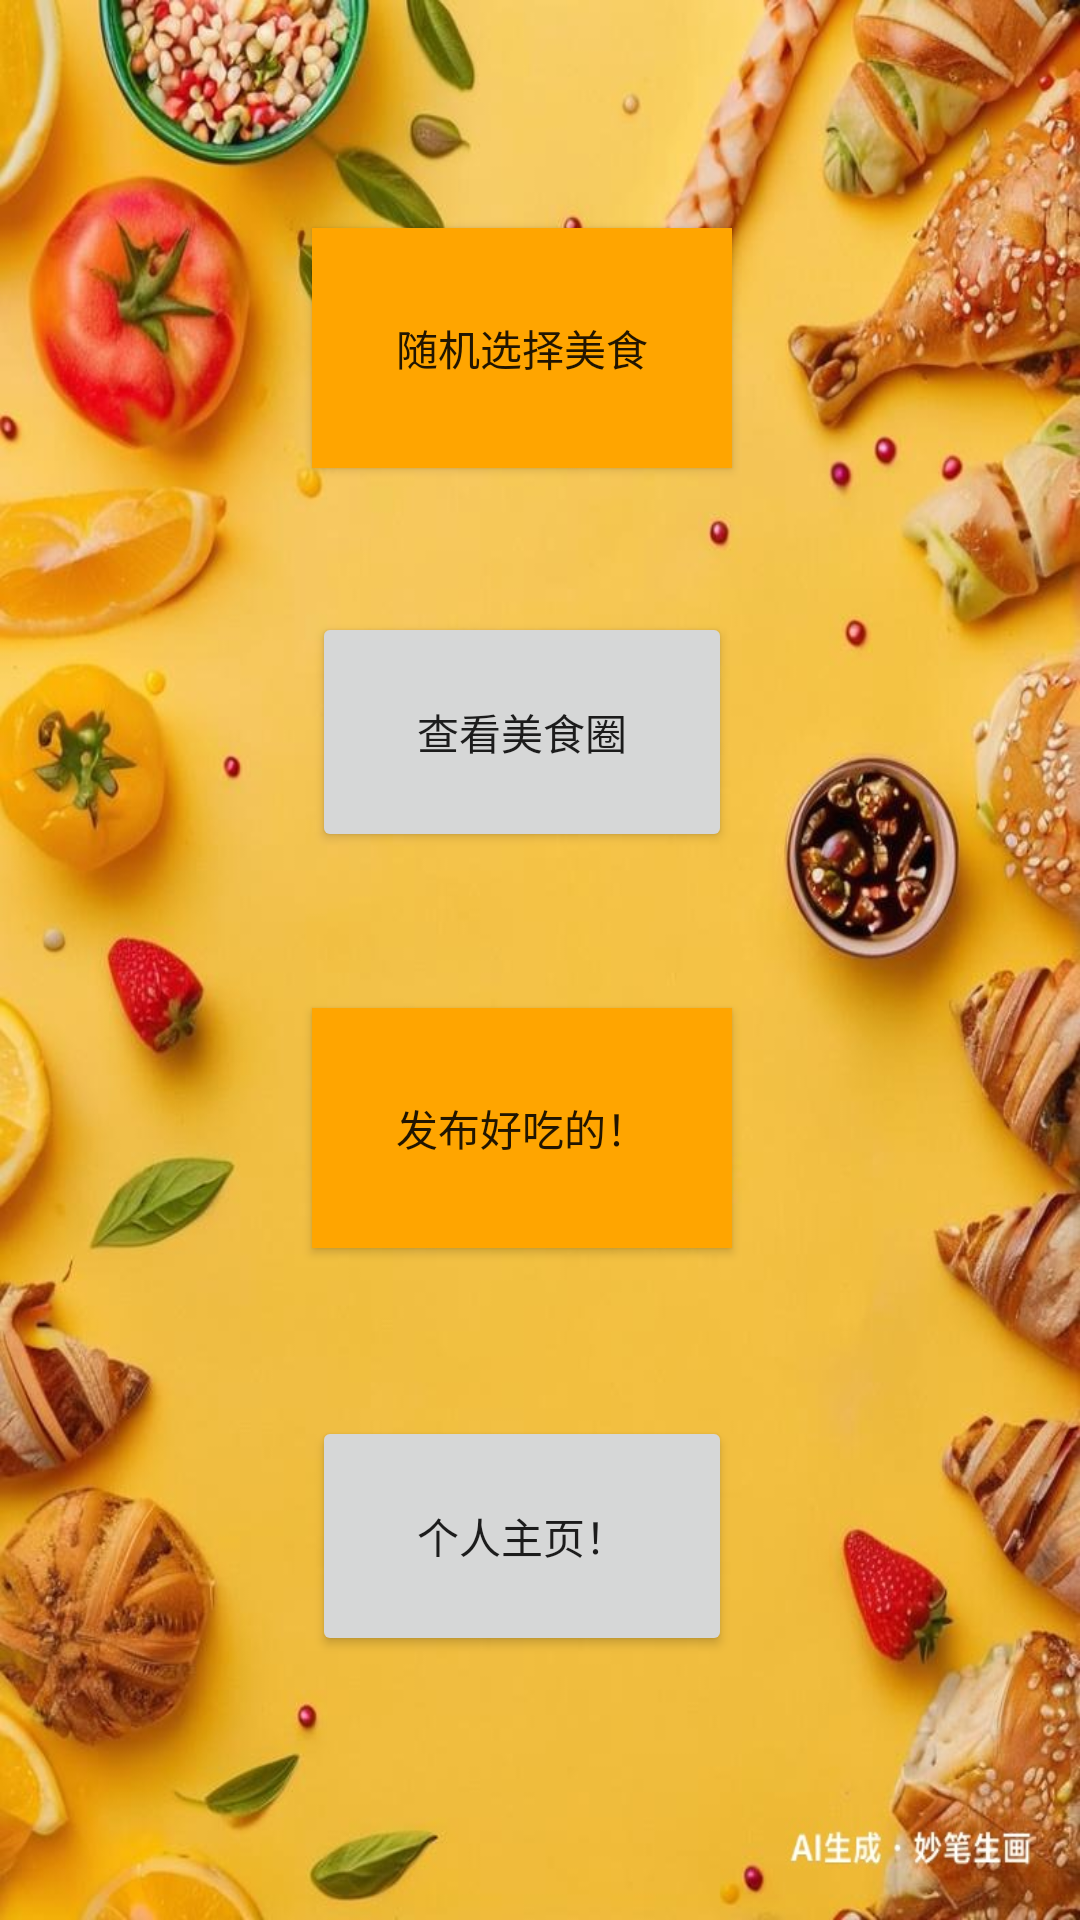

Reconstruct the res/layout file that produces this screen, plus the resources it refers to.
<!-- AndroidManifest.xml: application theme Theme.Rehearsal_Appointment -->
<!-- res/layout/activity_home_page.xml -->
<?xml version="1.0" encoding="utf-8"?>
<androidx.constraintlayout.widget.ConstraintLayout xmlns:android="http://schemas.android.com/apk/res/android"
    xmlns:app="http://schemas.android.com/apk/res-auto"
    xmlns:tools="http://schemas.android.com/tools"
    android:layout_width="match_parent"
    android:layout_height="match_parent"
    tools:context=".MainActivity"
    android:background="@drawable/bg3">


    <Button
        android:id="@+id/personal"
        android:layout_width="140dp"
        android:layout_height="80dp"
        android:layout_marginBottom="88dp"
        android:text="个人主页！"
        app:layout_constraintBottom_toBottomOf="parent"
        app:layout_constraintEnd_toEndOf="@+id/present"
        app:layout_constraintHorizontal_bias="0.0"
        app:layout_constraintStart_toStartOf="@+id/present" />

    <Button
        android:id="@+id/present"
        android:layout_width="140dp"
        android:layout_height="80dp"
        android:layout_marginEnd="116dp"
        android:layout_marginBottom="224dp"
        android:background="#FFA500"
        android:text="发布好吃的！"
        app:layout_constraintBottom_toBottomOf="parent"
        app:layout_constraintEnd_toEndOf="parent" />

    <Button
        android:id="@+id/delete"
        android:layout_width="140dp"
        android:layout_height="80dp"
        android:layout_marginBottom="484dp"
        android:background="#FFA500"
        android:text="随机选择美食"
        app:layout_constraintBottom_toBottomOf="parent"
        app:layout_constraintEnd_toEndOf="@+id/present"
        app:layout_constraintHorizontal_bias="1.0"
        app:layout_constraintStart_toStartOf="@+id/present" />

    <Button
        android:id="@+id/read"
        android:layout_width="140dp"
        android:layout_height="80dp"
        android:layout_marginBottom="356dp"
        android:text="查看美食圈"
        app:layout_constraintBottom_toTopOf="@+id/update"
        app:layout_constraintEnd_toEndOf="@+id/present"
        app:layout_constraintHorizontal_bias="1.0"
        app:layout_constraintStart_toStartOf="@+id/present" />

    <Button
        android:id="@+id/update"
        android:layout_width="140dp"
        android:layout_height="80dp"
        android:layout_marginBottom="52dp"
        android:text="编辑发布的美食"
        app:layout_constraintBottom_toBottomOf="parent"
        app:layout_constraintEnd_toEndOf="@+id/present"
        app:layout_constraintHorizontal_bias="0.0"
        android:visibility="gone"
        app:layout_constraintStart_toStartOf="@+id/present" />
</androidx.constraintlayout.widget.ConstraintLayout>
<!-- resources referenced by this layout -->
<resources>
  <!-- drawable bg3: jpg bitmap (drawable, 108086 bytes) -->
  <style name="Theme.Rehearsal_Appointment" parent="Theme.MaterialComponents.DayNight.DarkActionBar">
          
          <item name="colorPrimary">@color/blue_500</item>
          <item name="colorPrimaryVariant">@color/blue_700</item>
          <item name="colorOnPrimary">@color/white</item>
          
          <item name="colorSecondary">@color/teal_200</item>
          <item name="colorSecondaryVariant">@color/teal_700</item>
          <item name="colorOnSecondary">@color/black</item>
          
          <item name="android:statusBarColor">?attr/colorPrimaryVariant</item>
          
      </style>
  <color name="blue_500">#ac7434</color>
  <color name="blue_700">#ac7434</color>
  <color name="white">#FFFFFFFF</color>
  <color name="teal_200">#FF03DAC5</color>
  <color name="teal_700">#FF018786</color>
  <color name="black">#FF000000</color>
</resources>
